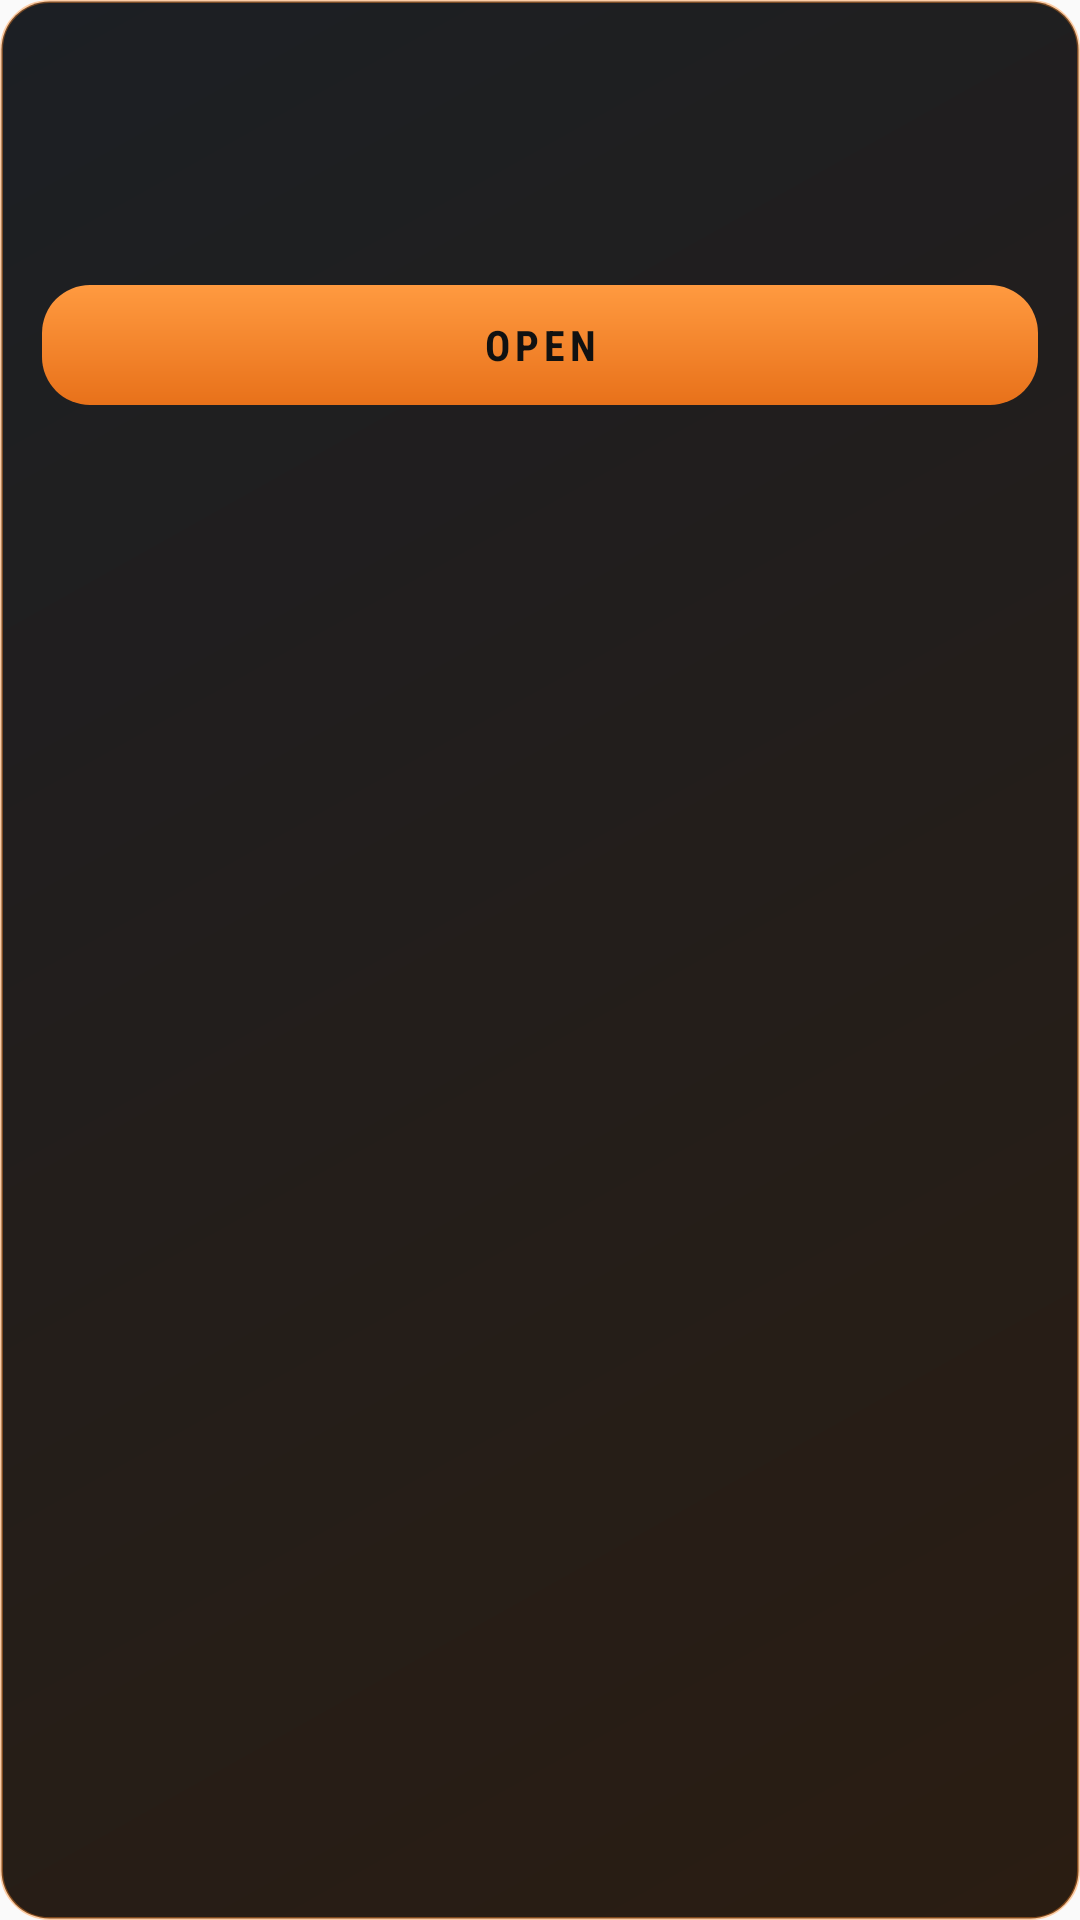

Write the Android layout XML for this screen, with the resource values it uses.
<!-- AndroidManifest.xml: application theme AppTheme -->
<!-- res/layout/widget_hero.xml -->
<?xml version="1.0" encoding="utf-8"?>
<LinearLayout xmlns:android="http://schemas.android.com/apk/res/android"
    android:id="@+id/x_root"
    android:layout_width="match_parent"
    android:layout_height="wrap_content"
    android:orientation="vertical"
    android:layout_marginBottom="8dp"
    android:paddingLeft="14dp"
    android:paddingRight="14dp"
    android:paddingTop="12dp"
    android:paddingBottom="13dp"
    android:background="@drawable/widget_hero_bg">
    <LinearLayout
        android:layout_width="match_parent"
        android:layout_height="wrap_content"
        android:orientation="horizontal"
        android:gravity="center_vertical">
        <TextView
            android:id="@+id/x_tag"
            android:layout_width="wrap_content"
            android:layout_height="wrap_content"
            android:paddingLeft="8dp"
            android:paddingRight="8dp"
            android:paddingTop="2dp"
            android:paddingBottom="2dp"
            android:fontFamily="sans-serif-condensed"
            android:textStyle="bold"
            android:letterSpacing="0.12"
            android:textAllCaps="true"
            android:textColor="#FF111111"
            android:textSize="11sp"/>
        <TextView
            android:id="@+id/x_count"
            android:layout_width="0dp"
            android:layout_height="wrap_content"
            android:layout_weight="1"
            android:gravity="right"
            android:fontFamily="sans-serif-condensed"
            android:letterSpacing="0.14"
            android:textColor="#FF9AA0A8"
            android:textSize="10.5sp"/>
    </LinearLayout>
    <TextView
        android:id="@+id/x_title"
        android:layout_width="match_parent"
        android:layout_height="wrap_content"
        android:layout_marginTop="7dp"
        android:maxLines="3"
        android:ellipsize="end"
        android:fontFamily="sans-serif-condensed"
        android:textStyle="bold"
        android:textColor="#FFFFFFFF"
        android:textSize="20sp"/>
    <TextView
        android:id="@+id/x_sub"
        android:layout_width="match_parent"
        android:layout_height="wrap_content"
        android:layout_marginTop="3dp"
        android:maxLines="2"
        android:ellipsize="end"
        android:textColor="#FFC9CED6"
        android:textSize="12.5sp"/>
    <TextView
        android:id="@+id/x_go"
        android:layout_width="match_parent"
        android:layout_height="40dp"
        android:layout_marginTop="10dp"
        android:gravity="center"
        android:background="@drawable/widget_btn_orange"
        android:text="OPEN"
        android:fontFamily="sans-serif-condensed"
        android:textStyle="bold"
        android:letterSpacing="0.12"
        android:textColor="#FF111111"
        android:textSize="14sp"/>
</LinearLayout>
<!-- resources referenced by this layout -->
<resources>
  <!-- drawable widget_btn_orange (drawable) -->
  <?xml version="1.0" encoding="utf-8"?>
  <shape xmlns:android="http://schemas.android.com/apk/res/android" android:shape="rectangle">
      <gradient android:angle="270" android:startColor="#FFFF9A40" android:endColor="#FFE8711A"/>
      <corners android:radius="16dp"/>
  </shape>
  <!-- drawable widget_hero_bg (drawable) -->
  <?xml version="1.0" encoding="utf-8"?>
  <layer-list xmlns:android="http://schemas.android.com/apk/res/android">
      <item><shape android:shape="rectangle">
          <gradient android:angle="315" android:startColor="#FF1C1F24" android:endColor="#FF2A1D12"/>
          <stroke android:width="1dp" android:color="#66FF8A2A"/>
          <corners android:radius="16dp"/></shape></item>
  </layer-list>
  <style name="AppTheme" parent="Theme.AppCompat.Light.DarkActionBar">
          
          <item name="colorPrimary">@color/colorPrimary</item>
          <item name="colorPrimaryDark">@color/colorPrimaryDark</item>
          <item name="colorAccent">@color/colorAccent</item>
      </style>
  <!-- not gathered from this repository: default colours our renderer supplied (Android Studio template values) -->
  <color name="colorPrimary">#FF6200EE</color>
  <color name="colorPrimaryDark">#FF3700B3</color>
  <color name="colorAccent">#FF03DAC5</color>
</resources>
